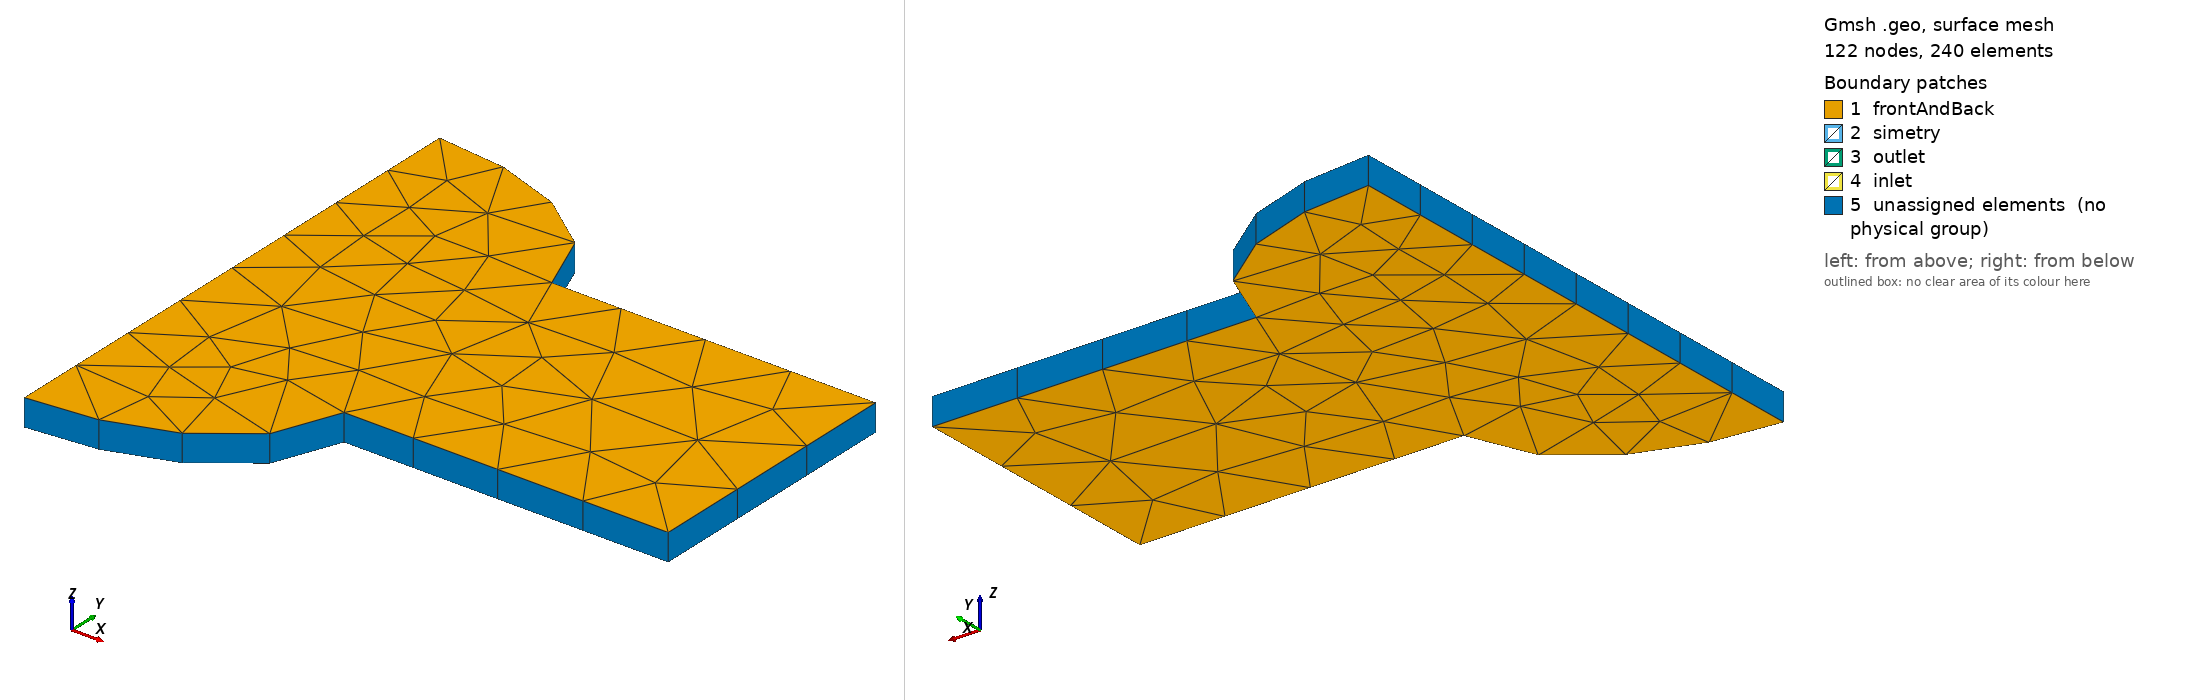

Gmsh geometry script, surface-meshed: 122 nodes, 240 surface elements. Boundary patches (legend numbers): 1 frontAndBack, 2 simetry, 3 outlet, 4 inlet, 5 unassigned elements (no physical group). Left view from above one corner, right view from below the opposite corner. Legend entries are the model's physical surfaces; 'unassigned elements' are surfaces in no physical group. The drawing asked Gmsh for element sizes between 1% and 20% of the model's largest extent; the script's own settings can give other sizes.

=== caso2.geo (drawn) ===
// Gmsh project created on Wed Jul  8 17:50:02 2020
SetFactory("OpenCASCADE");
//+
Ellipse(1) = {0, 0.0125, 0, 0.02, 0.0125, 0, 0.5*Pi};

//+
Ellipse(2) = {0, -0.0125, 0, 0.020, 0.0125, 1.5*Pi, 2*Pi};
//+
Point(5) = {0.05, 0.0125, 0, 1.0};
//+
Point(6) = {0.05, -0.0125, 0, 1.0};
//+
Line(3) = {1, 5};
//+
Line(4) = {5, 6};
//+
Line(5) = {4, 6};
//+
Line(6) = {2, 3};
//+
Curve Loop(1) = {1, 6, 2, 5, -4, -3};
//+
Plane Surface(1) = {1};
//+
Extrude {0, 0, 0.0025} {
  Surface{1}; Layers{1}; Recombine;
}
//+
Surface Loop(2) = {7, 2, 8, 3, 4, 5, 6, 1};
//+
Volume(2) = {2};
//+
Physical Surface("inlet") = {6};
//+
Physical Surface("outlet") = {3};
//+
Physical Surface("frontAndBack") = {8, 1};
//+
Physical Surface("simetry") = {2, 7, 4, 5};
//+
Physical Volume("fluid") = {1};
